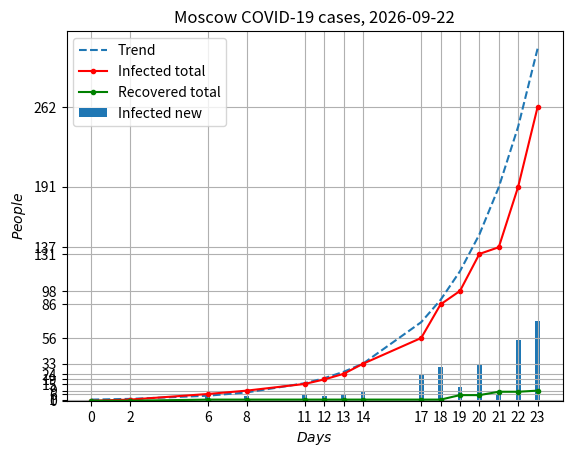

This figure's Python source:
import os
import sys

import matplotlib.pyplot as plt
import numpy as np
from matplotlib.ticker import FormatStrFormatter
from time import gmtime, strftime


def main():
    # Real data from mos.ru
    days = np.array([0,2,6,8,11,12,13,14,17,18,19,20,21,22,23])
    infected_total = np.array(
        [0,1,6,9,15,19,24,33,56,86,98,131,137,191,262])
    infected_new = np.array(
        [0,1,5,4,6,4,5,9,23,30,12,33,6,54,71])
    recovered_total = np.array(
        [0,0,1,1,1,1,1,1,1,1,5,5,8,8,9])
    # Approximation
    trend = pow(np.exp(days), 1/4)

    # Visualisation
    fig, ax = plt.subplots()
    plt.grid(True)

    ax.xaxis.set_major_formatter(FormatStrFormatter('%g'))
    ax.xaxis.set_ticks(days)
    ax.yaxis.set_ticks(infected_total)

    plt.plot(days, trend, '--')
    plt.plot(days, infected_total,  'r.-')
    plt.plot(days, recovered_total, 'g.-')
    plt.bar(days, infected_new, width=0.25)

    plt.xlabel('$Days$')
    plt.ylabel('$People$')
    plt.title('Moscow COVID-19 cases, '+strftime("%Y-%m-%d", gmtime()))
    plt.legend((
        'Trend',
        'Infected total',
        'Recovered total',
        'Infected new'
    ))
    plt.show()


if __name__ == '__main__':
    main()
